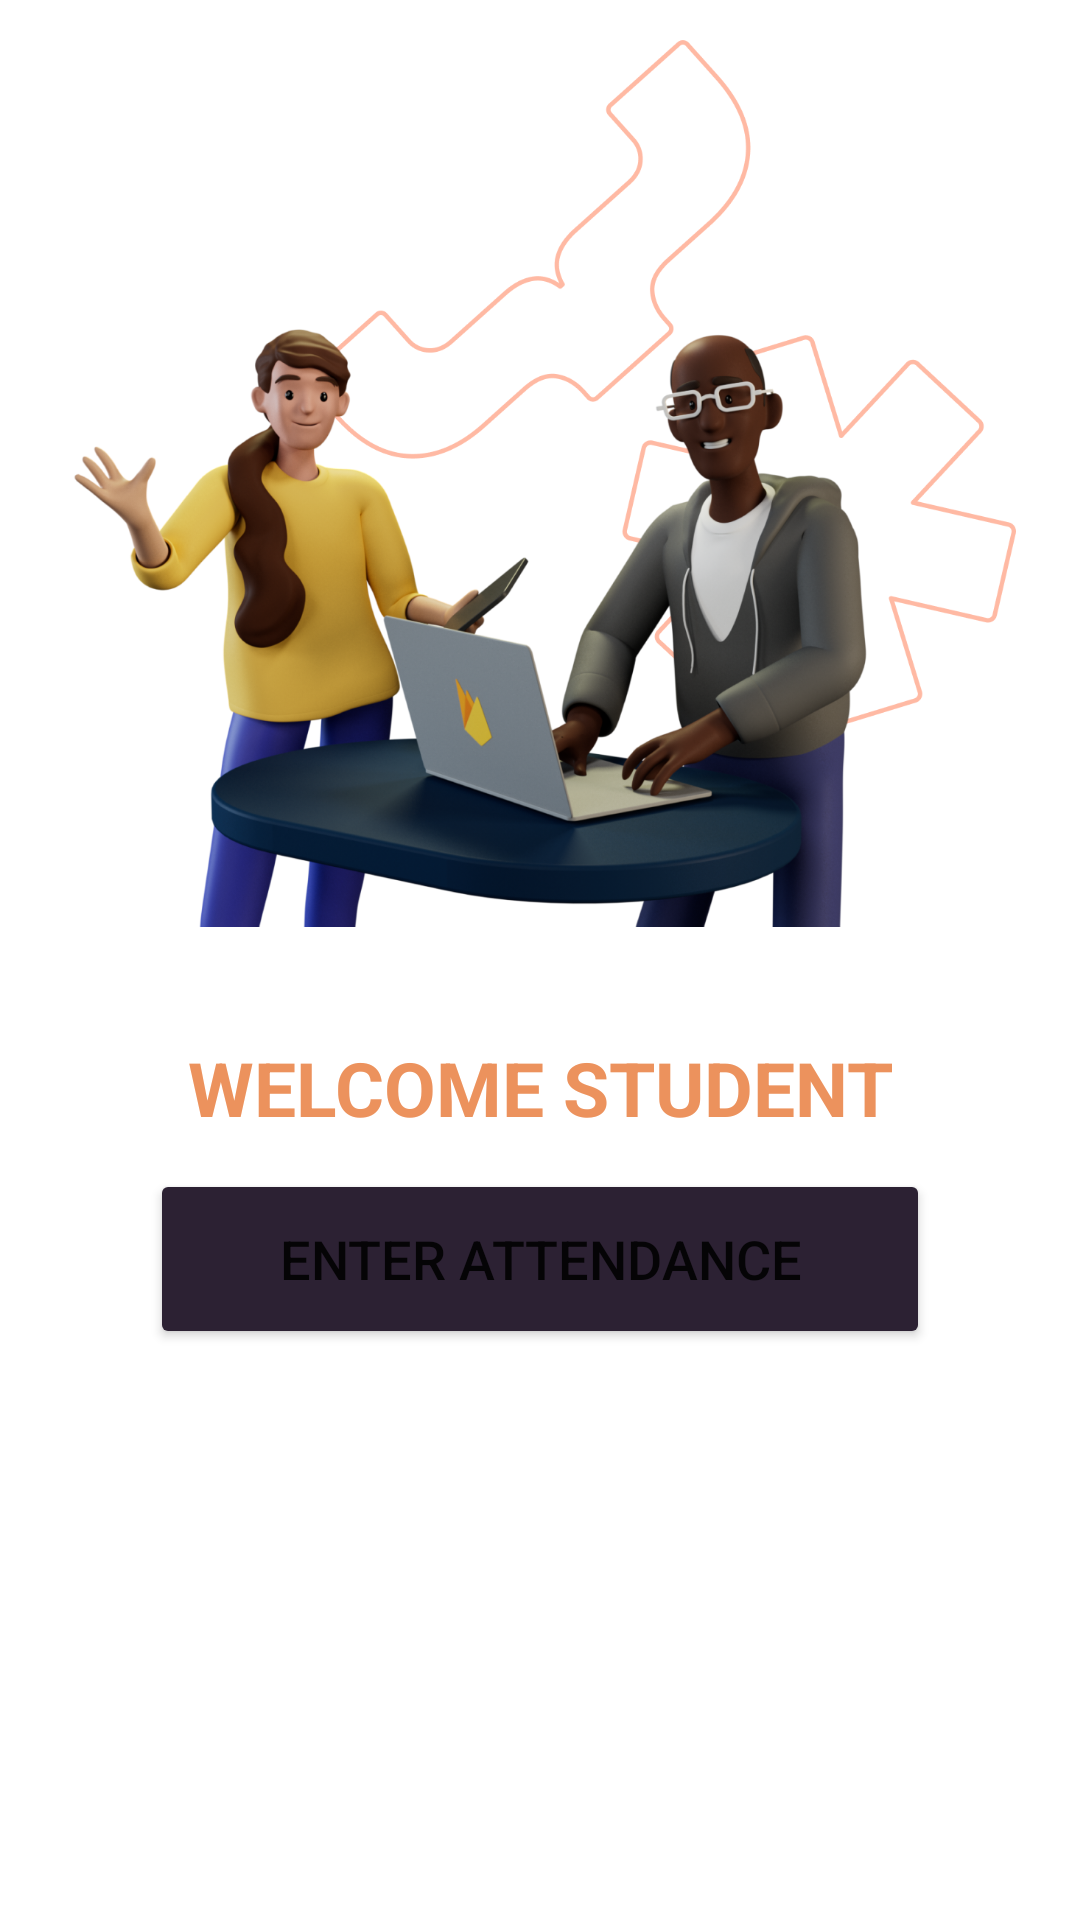

The Android layout XML behind this screen, and the referenced resources:
<!-- AndroidManifest.xml: application theme Theme.Myqrcodeattendance -->
<!-- res/layout/activity_dashboard.xml -->
<?xml version="1.0" encoding="utf-8"?>
<androidx.constraintlayout.widget.ConstraintLayout
    xmlns:android="http://schemas.android.com/apk/res/android"
    xmlns:tools="http://schemas.android.com/tools"
    xmlns:app="http://schemas.android.com/apk/res-auto"
    android:id="@+id/main"
    android:layout_width="match_parent"
    android:layout_height="match_parent"
    tools:context=".DashboardActivity">

    <ImageView
        android:id="@+id/imageView2"
        android:layout_width="320dp"
        android:layout_height="330dp"
        android:layout_marginStart="50dp"
        android:layout_marginEnd="50dp"
        android:layout_marginBottom="330dp"
        app:layout_constraintBottom_toBottomOf="parent"
        app:layout_constraintEnd_toEndOf="parent"
        app:layout_constraintHorizontal_bias="0.526"
        app:layout_constraintStart_toStartOf="parent"
        app:layout_constraintTop_toTopOf="parent"
        app:layout_constraintVertical_bias="0.225"
        app:srcCompat="@drawable/welcome_image" />

    <TextView
        android:id="@+id/nameTextView"
        android:layout_width="match_parent"
        android:layout_height="wrap_content"
        android:text="WELCOME STUDENT"
        android:layout_marginTop="20dp"
        android:layout_marginStart="50dp"
        android:layout_marginEnd="50dp"
        android:textAlignment="center"
        android:textColor="@color/purple"
        android:textSize="25sp"
        android:textStyle="bold"
        app:layout_constraintTop_toBottomOf="@+id/imageView2" />

    <Button
        android:id="@+id/loginButton"
        android:layout_width="match_parent"
        android:layout_height="60dp"
        android:layout_marginBottom="190dp"
        android:layout_marginStart="50dp"
        android:layout_marginEnd="50dp"
        android:layout_marginTop="10dp"
        android:backgroundTint="@color/purple_900"
        android:text="ENTER ATTENDANCE"
        android:textSize="18sp"
        app:cornerRadius="50dp"
        app:layout_constraintBottom_toBottomOf="parent"
        app:layout_constraintEnd_toEndOf="parent"
        app:layout_constraintStart_toStartOf="parent"
        app:layout_constraintTop_toBottomOf="@+id/nameTextView" />
</androidx.constraintlayout.widget.ConstraintLayout>
<!-- resources referenced by this layout -->
<resources>
  <color name="purple">#EC925D</color>
  <color name="purple_900">#2C2133</color>
  <!-- drawable welcome_image: png bitmap (drawable, 632753 bytes) -->
  <style name="Theme.Myqrcodeattendance" parent="Base.Theme.Myqrcodeattendance" />
  <style name="Base.Theme.Myqrcodeattendance" parent="Theme.MaterialComponents.DayNight.DarkActionBar">
          <item name="colorPrimary">@color/brown_700</item>
          <item name="colorPrimaryVariant">@color/brown_700</item>
          <item name="colorOnPrimary">@color/white</item>
          <item name="colorSecondary">@color/teal_200</item>
          <item name="colorSecondaryVariant">@color/teal_700</item>
          <item name="colorOnSecondary">@color/black</item>
          <item name="android:statusBarColor" tools:targetApi="l">?attr/colorPrimaryVariant</item>
      </style>
  <color name="brown_700">#62586F</color>
  <color name="white">#FFFFFFFF</color>
  <color name="teal_200">#FF03DAC5</color>
  <color name="teal_700">#FF018786</color>
  <color name="black">#FF000000</color>
</resources>
